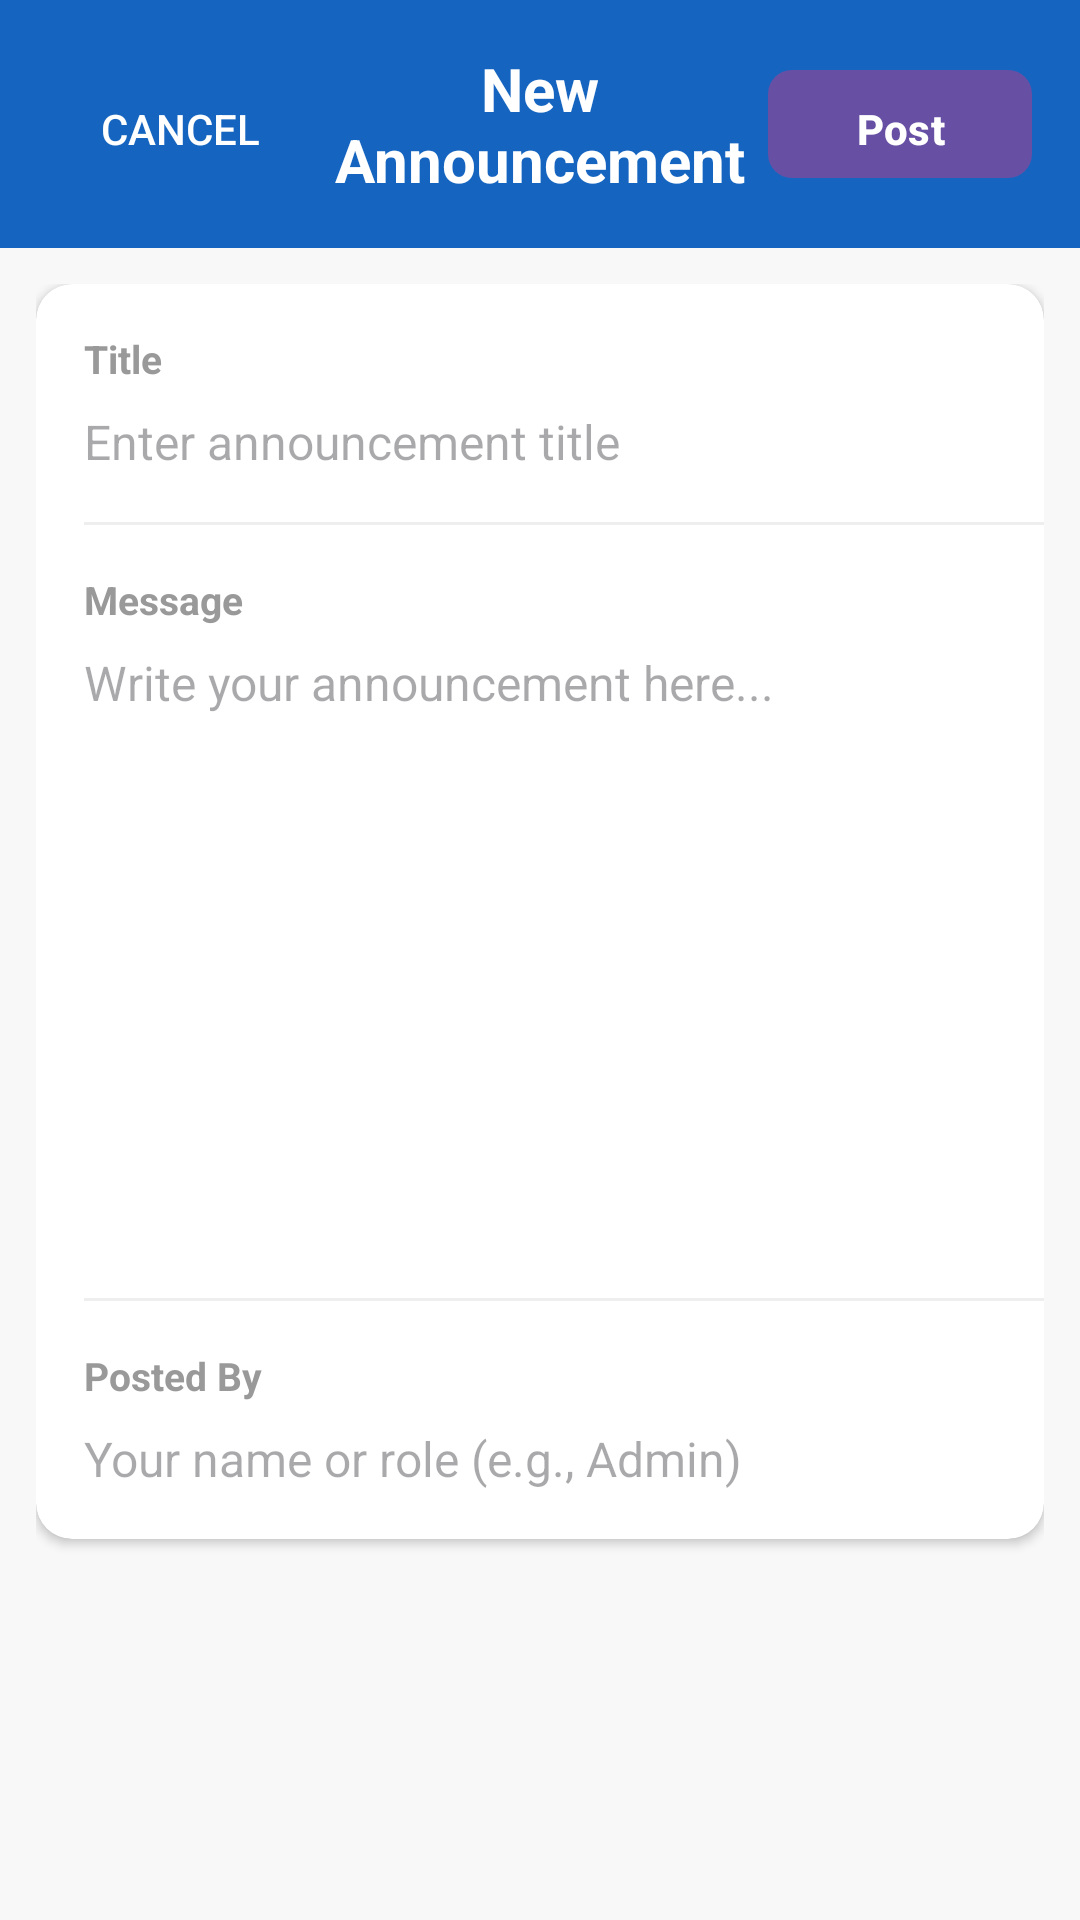

This screen was rendered from an Android layout file. Write that file and the resources it references.
<!-- AndroidManifest.xml: application theme Theme.Course_link -->
<!-- res/layout/add_announcement.xml -->
<?xml version="1.0" encoding="utf-8"?>
<androidx.constraintlayout.widget.ConstraintLayout xmlns:android="http://schemas.android.com/apk/res/android"
 android:name="android.permission.INTERNET"
    xmlns:app="http://schemas.android.com/apk/res-auto"
    xmlns:tools="http://schemas.android.com/tools"
    android:id="@+id/main"
    android:layout_width="match_parent"
    android:layout_height="match_parent"
    android:background="#F8F8F8"
    tools:context=".AddAnnouncementActivity">

    
    <LinearLayout
        android:id="@+id/topBar"
        android:layout_width="match_parent"
        android:layout_height="wrap_content"
        android:background="#1565C0"
        android:orientation="horizontal"
        android:padding="16dp"
        android:gravity="center_vertical"
        app:layout_constraintTop_toTopOf="parent"
        app:layout_constraintStart_toStartOf="parent"
        app:layout_constraintEnd_toEndOf="parent">

        
        <Button
            android:id="@+id/btnCancel"
            android:layout_width="wrap_content"
            android:layout_height="36dp"
            android:text="Cancel"
            android:textColor="#FFFFFF"
            android:background="?attr/selectableItemBackground"
            android:paddingStart="8dp"
            android:paddingEnd="8dp"
            style="?android:attr/borderlessButtonStyle" />

        
        <TextView
            android:layout_width="0dp"
            android:layout_height="wrap_content"
            android:layout_weight="1"
            android:text="New Announcement"
            android:textSize="20sp"
            android:textStyle="bold"
            android:textColor="#FFFFFF"
            android:gravity="center" />

        
        <com.google.android.material.button.MaterialButton
            android:id="@+id/btnPost"
            android:layout_width="wrap_content"
            android:layout_height="36dp"
            android:text="Post"
            android:textColor="#FFFFFF"
            android:textStyle="bold"
            android:background="@drawable/button_post_background"
            android:paddingStart="20dp"
            android:paddingEnd="20dp" />

    </LinearLayout>

    
    <ScrollView
        android:layout_width="0dp"
        android:layout_height="0dp"
        android:layout_margin="12dp"
        app:layout_constraintTop_toBottomOf="@id/topBar"
        app:layout_constraintBottom_toBottomOf="parent"
        app:layout_constraintStart_toStartOf="parent"
        app:layout_constraintEnd_toEndOf="parent">

        <androidx.cardview.widget.CardView
            android:layout_width="match_parent"
            android:layout_height="wrap_content"
            app:cardCornerRadius="12dp"
            app:cardElevation="2dp"
            android:layout_marginBottom="16dp">

            <LinearLayout
                android:layout_width="match_parent"
                android:layout_height="wrap_content"
                android:orientation="vertical">

                
                <LinearLayout
                    android:layout_width="match_parent"
                    android:layout_height="wrap_content"
                    android:orientation="vertical"
                    android:padding="16dp">

                    <TextView
                        android:layout_width="wrap_content"
                        android:layout_height="wrap_content"
                        android:text="Title"
                        android:textSize="13sp"
                        android:textColor="#999999"
                        android:textStyle="bold" />

                    <EditText
                        android:id="@+id/etTitle"
                        android:layout_width="match_parent"
                        android:layout_height="wrap_content"
                        android:hint="Enter announcement title"
                        android:inputType="textCapSentences"
                        android:maxLines="2"
                        android:textSize="16sp"
                        android:textColor="#000000"
                        android:background="@null"
                        android:layout_marginTop="8dp"
                        android:padding="0dp" />

                </LinearLayout>

                
                <View
                    android:layout_width="match_parent"
                    android:layout_height="1dp"
                    android:background="#EEEEEE"
                    android:layout_marginStart="16dp" />

                
                <LinearLayout
                    android:layout_width="match_parent"
                    android:layout_height="wrap_content"
                    android:orientation="vertical"
                    android:padding="16dp">

                    <TextView
                        android:layout_width="wrap_content"
                        android:layout_height="wrap_content"
                        android:text="Message"
                        android:textSize="13sp"
                        android:textColor="#999999"
                        android:textStyle="bold" />

                    <EditText
                        android:id="@+id/etMessage"
                        android:layout_width="match_parent"
                        android:layout_height="200dp"
                        android:hint="Write your announcement here..."
                        android:inputType="textCapSentences|textMultiLine"
                        android:gravity="start|top"
                        android:textSize="16sp"
                        android:textColor="#000000"
                        android:background="@null"
                        android:layout_marginTop="8dp"
                        android:padding="0dp" />

                </LinearLayout>

                
                <View
                    android:layout_width="match_parent"
                    android:layout_height="1dp"
                    android:background="#EEEEEE"
                    android:layout_marginStart="16dp" />

                
                <LinearLayout
                    android:layout_width="match_parent"
                    android:layout_height="wrap_content"
                    android:orientation="vertical"
                    android:padding="16dp">

                    <TextView
                        android:layout_width="wrap_content"
                        android:layout_height="wrap_content"
                        android:text="Posted By"
                        android:textSize="13sp"
                        android:textColor="#999999"
                        android:textStyle="bold" />

                    <EditText
                        android:id="@+id/etAuthor"
                        android:layout_width="match_parent"
                        android:layout_height="wrap_content"
                        android:hint="Your name or role (e.g., Admin)"
                        android:inputType="textCapWords"
                        android:maxLines="1"
                        android:textSize="16sp"
                        android:textColor="#000000"
                        android:background="@null"
                        android:layout_marginTop="8dp"
                        android:padding="0dp" />

                </LinearLayout>

            </LinearLayout>

        </androidx.cardview.widget.CardView>

    </ScrollView>

</androidx.constraintlayout.widget.ConstraintLayout>
<!-- resources referenced by this layout -->
<resources>
  <!-- drawable button_post_background (drawable) -->
  <?xml version="1.0" encoding="utf-8"?>
  <shape xmlns:android="http://schemas.android.com/apk/res/android"
      android:shape="rectangle">
  
      
      <solid android:color="#0D47A1" />
  
      
      <corners android:radius="8dp" />
  
  </shape>
  <style name="Theme.Course_link" parent="Base.Theme.Course_link" />
  <style name="Base.Theme.Course_link" parent="Theme.Material3.DayNight.NoActionBar">
          
          
          <item name="colorSecondaryContainer">#A5C9FF</item>
  
      </style>
</resources>
